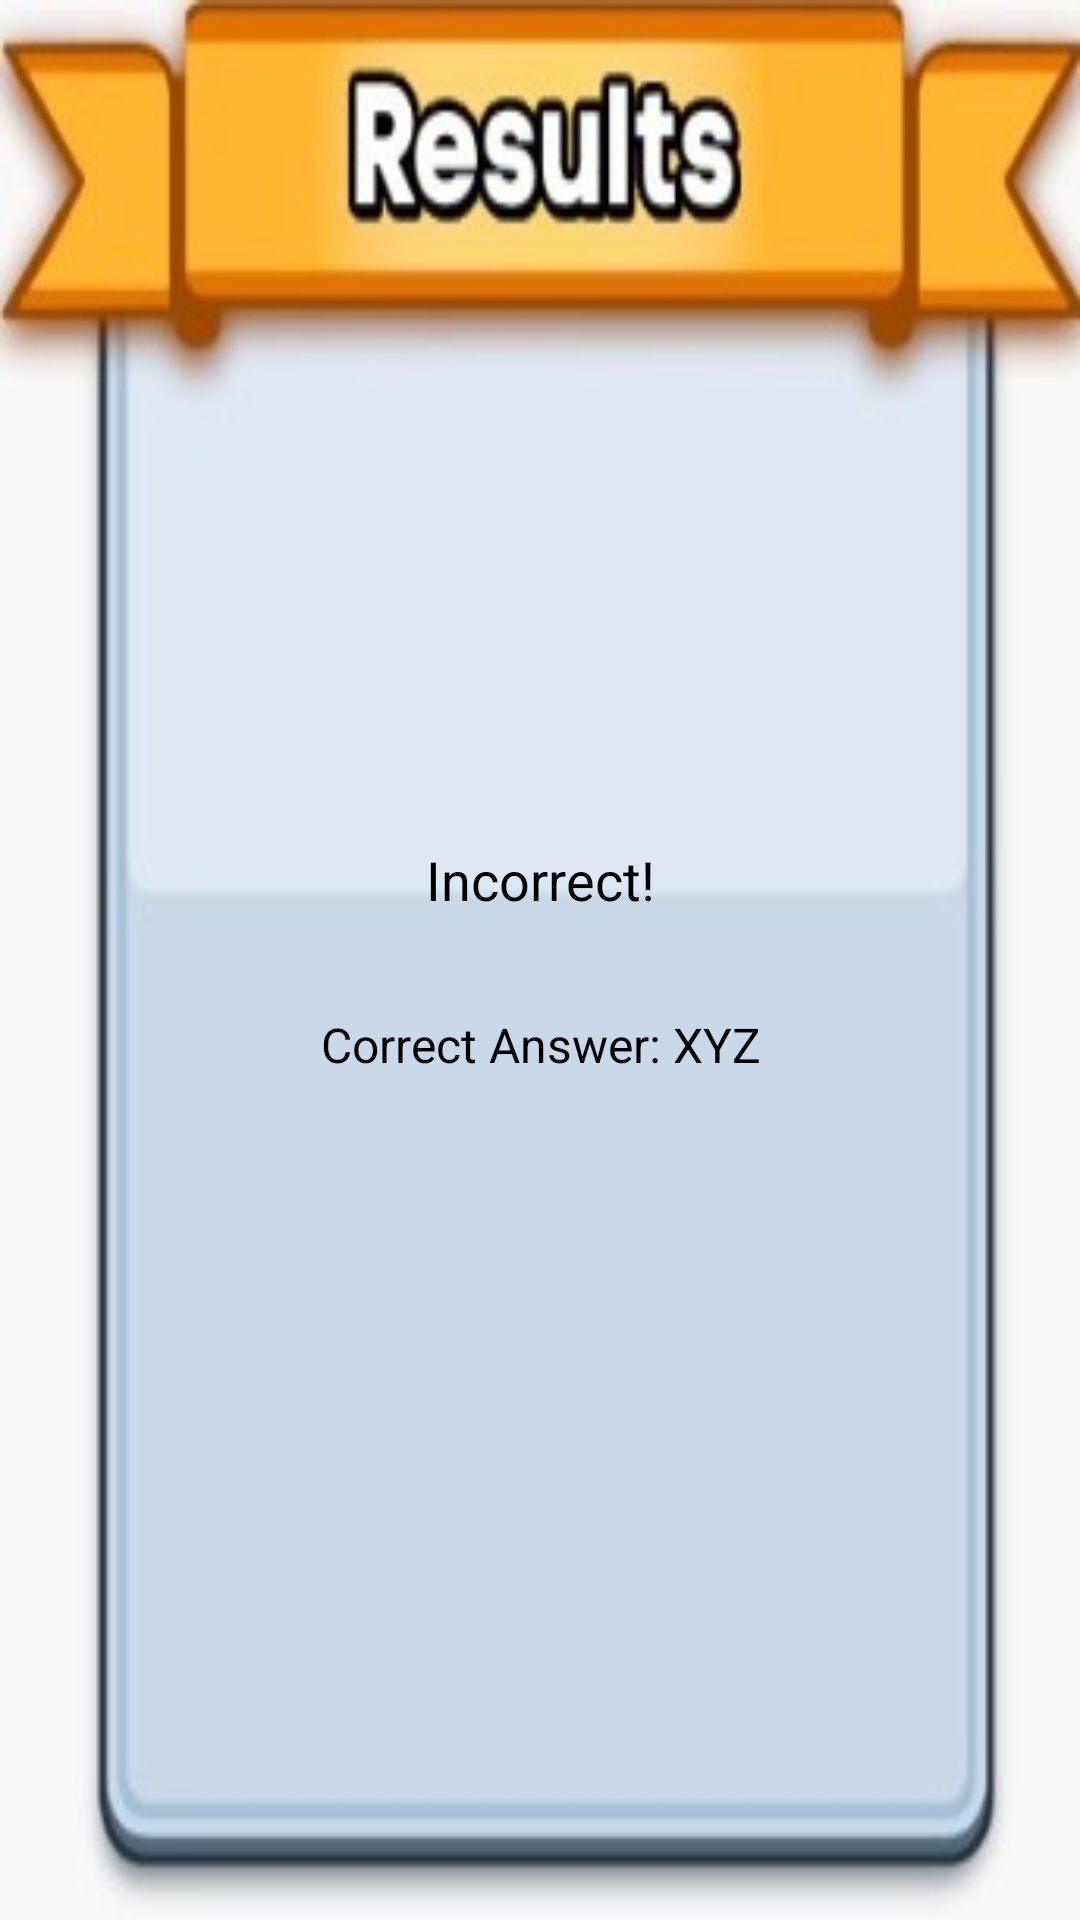

The Android layout XML behind this screen, and the referenced resources:
<!-- AndroidManifest.xml: application theme Theme.QuizzicalWonders -->
<!-- res/layout/dialog_incorrect.xml -->
<?xml version="1.0" encoding="utf-8"?>
<LinearLayout xmlns:android="http://schemas.android.com/apk/res/android"
        android:layout_width="match_parent"
        android:layout_height="wrap_content"
        android:orientation="vertical"
    android:gravity="center"
    android:background="@drawable/img_7">

        <TextView
            android:id="@+id/textViewIncorrect"
            android:layout_width="match_parent"
            android:layout_height="wrap_content"
            android:text="Incorrect!"
            android:padding="16dp"
            android:textSize="18sp"
            android:textColor="@android:color/black"
            android:gravity="center"/>

        <TextView
            android:id="@+id/textViewCorrectAnswer"
            android:layout_width="match_parent"
            android:layout_height="wrap_content"
            android:text="Correct Answer: XYZ"
            android:padding="16dp"
            android:textSize="16sp"
            android:textColor="@android:color/black"
            android:gravity="center"/>

    </LinearLayout>
<!-- resources referenced by this layout -->
<resources>
  <!-- drawable img_7: png bitmap (drawable, 49191 bytes) -->
  <style name="Theme.QuizzicalWonders" parent="Theme.MaterialComponents.Light.NoActionBar">
          
          
          <item name="colorSecondary">@color/teal_200</item>
          <item name="colorOnSecondary">@color/black</item>
          
          
      </style>
  <color name="teal_200">#FF03DAC5</color>
  <color name="black">#FF000000</color>
</resources>
